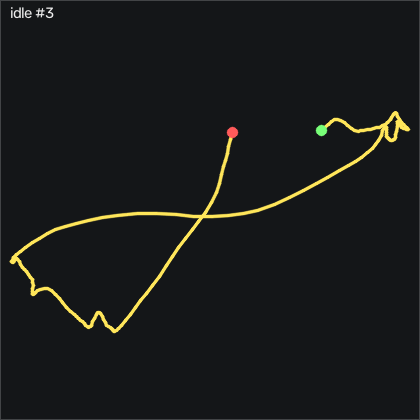

Values plotted in this chart, from the file beside it:
t_s, ax, ay, az, gx, gy, gz, seq
0.00000, -0.858, -0.316, -0.02900, 11.09, -11.02, -3.606, 40095
0.01100, -0.809, -0.306, -0.02100, 12.31, -12.46, -3.88, 40096
0.02000, -0.745, -0.292, -0.02000, 12.62, -11.33, -3.728, 40097
0.03000, -0.708, -0.275, -0.02200, 12.19, -6.818, -3.179, 40098
0.04000, -0.717, -0.283, -0.02900, 11.4, -0.8417, -2.508, 40099
0.05000, -0.748, -0.282, -0.03400, 11.52, 4.706, -1.776, 40100
0.06000, -0.815, -0.262, -0.04200, 12.25, 9.127, -1.258, 40101
0.07000, -0.886, -0.242, -0.04700, 12.83, 10.74, -2.081, 40102
0.08000, -0.939, -0.239, -0.06200, 12.71, 9.584, -3.606, 40103
0.09000, -0.956, -0.243, -0.06600, 12.28, 6.353, -4.459, 40104
0.101, -0.945, -0.247, -0.06300, 11.76, 2.633, -4.978, 40105
0.11, -0.922, -0.259, -0.06400, 11.28, -0.2017, -4.886, 40106
0.12, -0.904, -0.263, -0.05700, 11.31, -1.727, -4.673, 40107
0.13, -0.896, -0.262, -0.05000, 11.7, -2.336, -4.246, 40108
0.141, -0.895, -0.258, -0.04700, 12.07, -2.458, -3.758, 40109
0.15, -0.897, -0.247, -0.05000, 12.01, -2.275, -2.965, 40110
0.16, -0.906, -0.238, -0.04200, 11.55, -2.214, -1.99, 40111
0.17, -0.91, -0.236, -0.03400, 10.91, -2.855, -1.319, 40112
0.181, -0.906, -0.234, -0.03000, 10.24, -4.166, -0.9228, 40113
0.19, -0.882, -0.233, -0.02400, 9.722, -6.056, -1.167, 40114
0.2, -0.855, -0.226, -0.02200, 9.203, -7.885, -1.807, 40115
0.21, -0.835, -0.22, -0.01400, 8.319, -9.318, -2.752, 40116
0.22, -0.81, -0.236, -0.00400, 6.947, -9.745, -4.154, 40117
0.23, -0.796, -0.268, 0.00100, 5.362, -8.525, -4.795, 40118
0.24, -0.756, -0.289, -0.00400, 4.295, -6.483, -4.276, 40119
0.25, -0.715, -0.295, -0.00200, 3.623, -2.245, -2.356, 40120
0.26, -0.718, -0.295, -0.00500, 3.349, 3.822, 0.1752, 40121
0.271, -0.765, -0.291, -0.00600, 4.202, 9.036, 1.821, 40122
0.28, -0.831, -0.265, -0.01900, 6.245, 11.57, 1.669, 40123
0.29, -0.887, -0.232, -0.03400, 8.105, 11.57, 0.3882, 40124
0.3, -0.922, -0.205, -0.04900, 8.562, 9.92, -0.8618, 40125
0.311, -0.931, -0.183, -0.05600, 7.526, 7.389, -1.776, 40126
0.32, -0.93, -0.18, -0.05700, 5.117, 5.072, -2.478, 40127
0.33, -0.92, -0.204, -0.06100, 2.344, 3.152, -2.325, 40128
0.34, -0.907, -0.221, -0.05000, 0.3615, 1.505, -1.715, 40129
0.35, -0.9, -0.235, -0.03700, -0.5225, 0.4993, -1.288, 40130
0.36, -0.898, -0.236, -0.03600, -0.7665, 0.01128, -1.41, 40131
0.37, -0.901, -0.233, -0.03400, -1.133, -0.2017, -1.441, 40132
0.38, -0.897, -0.236, -0.03500, -1.833, -0.5677, -1.106, 40133
0.39, -0.891, -0.239, -0.02300, -2.809, -1.147, -0.6478, 40134
0.401, -0.892, -0.254, -0.02000, -4.181, -1.574, -0.6478, 40135
0.41, -0.89, -0.285, -0.02100, -5.37, -2.336, -0.8008, 40136
0.42, -0.876, -0.305, -0.01600, -5.737, -3.586, -0.5868, 40137
0.43, -0.854, -0.319, -0.00700, -5.279, -4.836, -0.5258, 40138
0.441, -0.822, -0.321, -0.00200, -4.272, -5.507, -0.6478, 40139
0.45, -0.8, -0.32, -0.00400, -3.115, -5.172, -0.5868, 40140
0.46, -0.79, -0.328, -0.00600, -2.108, -3.769, -0.00781, 40141
0.47, -0.765, -0.327, -0.01400, -0.9495, -2.214, 1.09, 40142
0.481, -0.729, -0.296, -0.02000, 0.1785, 1.017, 2.583, 40143
0.49, -0.715, -0.255, -0.02900, 0.2085, 6.566, 3.346, 40144
0.5, -0.781, -0.234, -0.04700, -1.194, 13, 2.827, 40145
0.51, -0.885, -0.251, -0.05400, -2.717, 15.87, 1.303, 40146
0.52, -0.958, -0.267, -0.06000, -2.993, 14.13, 0.02219, 40147
0.53, -0.975, -0.269, -0.06600, -2.595, 10.1, -0.7398, 40148
0.54, -0.96, -0.271, -0.06300, -2.26, 5.53, -1.319, 40149
0.55, -0.927, -0.27, -0.06200, -2.108, 2.115, -1.228, 40150
0.56, -0.916, -0.27, -0.06300, -2.443, 0.7123, -1.106, 40151
0.571, -0.916, -0.279, -0.06100, -2.993, 0.3773, -1.471, 40152
0.58, -0.919, -0.288, -0.05100, -3.175, 0.04228, -1.837, 40153
0.59, -0.915, -0.29, -0.04800, -3.083, -0.1717, -1.624, 40154
... 142 more rows
